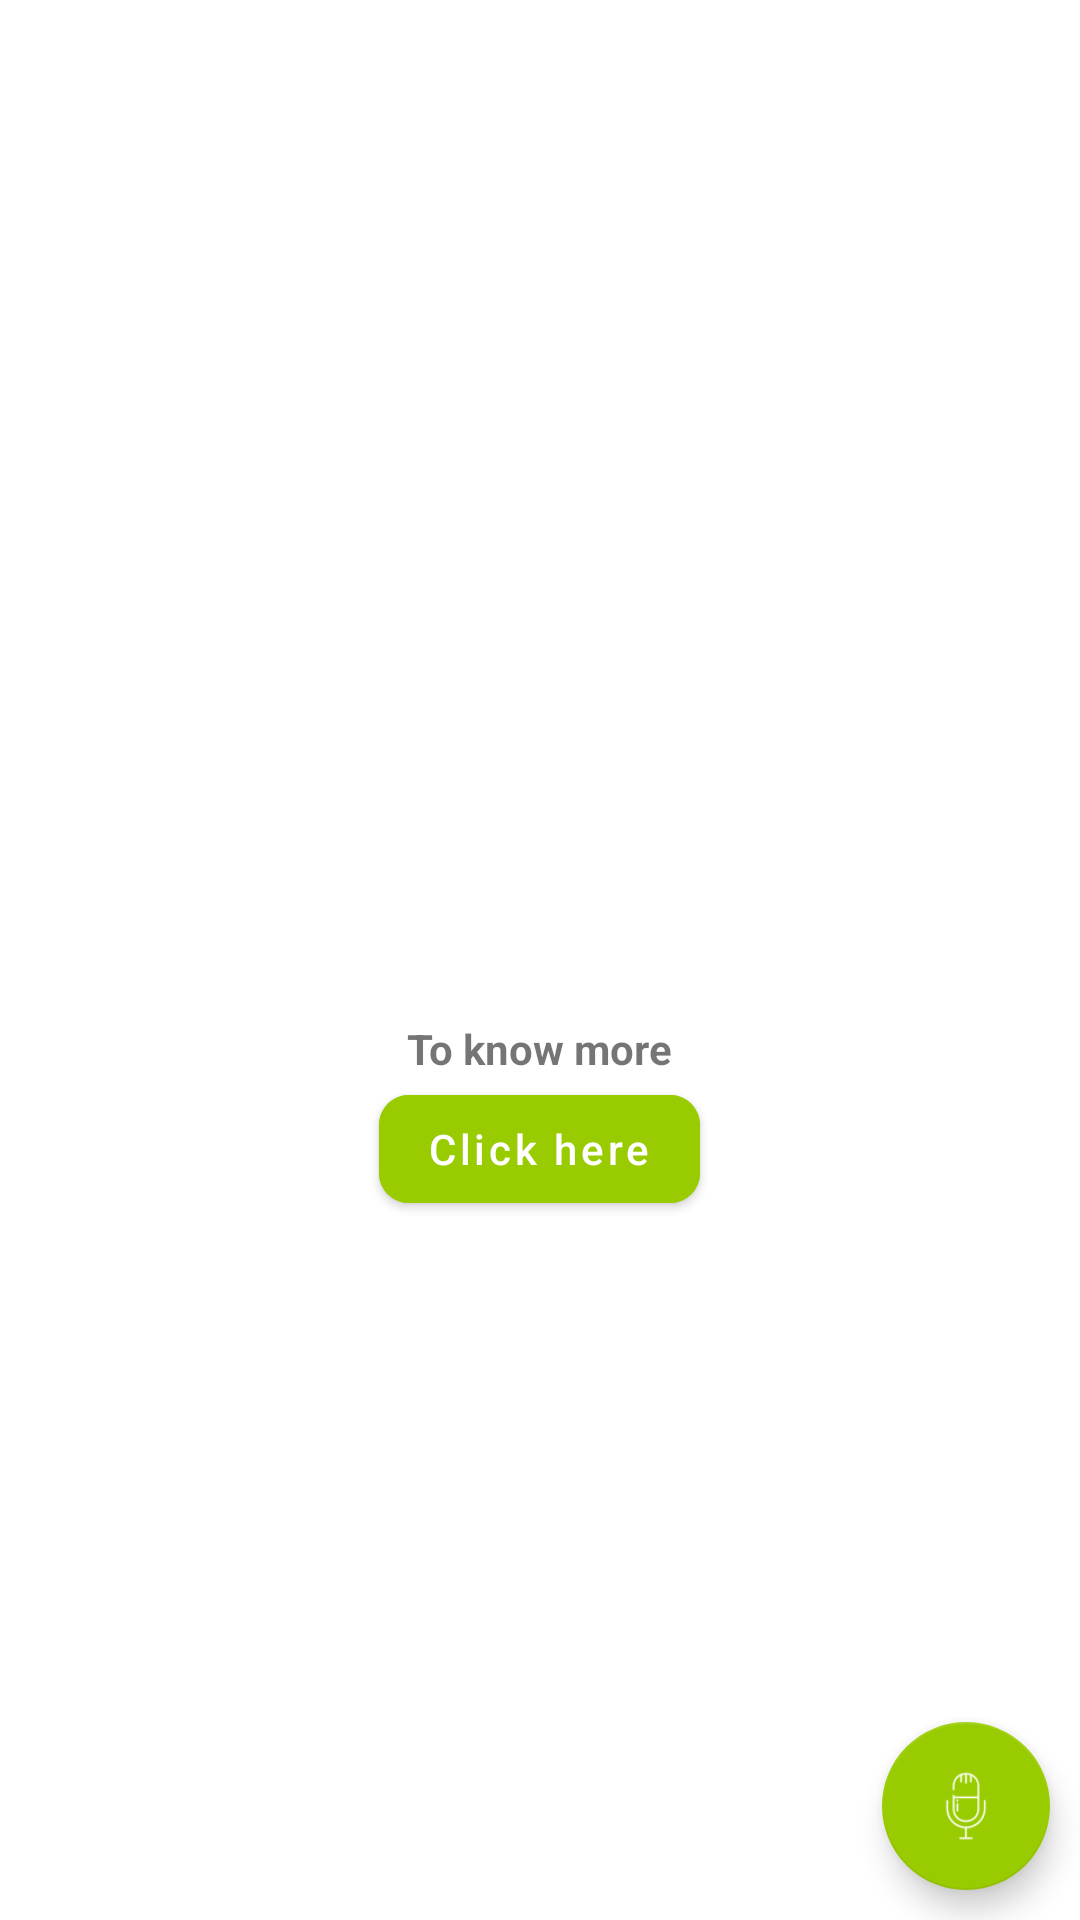

Reconstruct the res/layout file that produces this screen, plus the resources it refers to.
<!-- AndroidManifest.xml: application theme Theme.AgriBot -->
<!-- res/layout/activity_main.xml -->
<?xml version="1.0" encoding="utf-8"?>
<FrameLayout xmlns:android="http://schemas.android.com/apk/res/android"
    xmlns:app="http://schemas.android.com/apk/res-auto"
    xmlns:tools="http://schemas.android.com/tools"
    android:layout_width="match_parent"
    android:layout_height="match_parent"
    tools:context=".MainActivity">
   <androidx.constraintlayout.widget.ConstraintLayout
       android:layout_width="match_parent"
       android:layout_height="match_parent">
      <GridView
          android:id="@+id/grid"
          android:verticalSpacing="2dp"
          android:horizontalSpacing="2dp"
          android:numColumns="2"
          android:orientation="horizontal"
          tools:listitem="@layout/grid_layout_item"
          android:layout_width="match_parent"
          android:layout_height="0dp"
          app:layout_constraintTop_toTopOf="parent"
          app:layout_constraintBottom_toTopOf="@id/layout"/>

      <LinearLayout
          android:layout_marginTop="40dp"
          app:layout_constraintLeft_toLeftOf="parent"
          app:layout_constraintRight_toRightOf="parent"
          app:layout_constraintTop_toBottomOf="@id/grid"
          app:layout_constraintBottom_toBottomOf="parent"
          android:id="@+id/layout"
          android:orientation="vertical"
          android:layout_width="match_parent"
          android:layout_height="0dp">
         <TextView
             android:layout_gravity="center"
             app:layout_constraintLeft_toLeftOf="parent"
             app:layout_constraintRight_toRightOf="parent"
             android:id="@+id/text"
             app:layout_constraintBottom_toTopOf="@id/cropPredBtn"
             app:layout_constraintTop_toBottomOf="@id/grid"
             android:textStyle="bold"
             android:layout_width="wrap_content"
             android:layout_height="wrap_content"
             android:text="To know more"/>
         <com.google.android.material.button.MaterialButton
             android:layout_gravity="center"
             android:layout_width="wrap_content"
             android:layout_height="wrap_content"
             android:textAllCaps="false"
             android:id="@+id/cropPredBtn"
             android:text="Click here"
             app:layout_constraintTop_toBottomOf="@id/text"
             app:layout_constraintBottom_toBottomOf="parent"
             app:layout_constraintLeft_toLeftOf="parent"
             app:layout_constraintRight_toRightOf="parent"
             android:backgroundTint="@android:color/holo_green_light"
             app:cornerRadius="10dp"/>
      </LinearLayout>

   </androidx.constraintlayout.widget.ConstraintLayout>
   <com.google.android.material.floatingactionbutton.FloatingActionButton
       android:layout_width="wrap_content"
       android:layout_height="wrap_content"
       android:layout_margin="10dp"
       android:id="@+id/mic"
       android:src="@drawable/mic"
       app:tint="@color/white"
       app:backgroundTint="@android:color/holo_green_light"
       android:layout_gravity="bottom|end"/>
</FrameLayout>
<!-- res/layout/grid_layout_item.xml (included above) -->
<?xml version="1.0" encoding="utf-8"?>
<androidx.constraintlayout.widget.ConstraintLayout xmlns:android="http://schemas.android.com/apk/res/android"
    android:layout_width="match_parent"
    android:layout_height="wrap_content"
    xmlns:app="http://schemas.android.com/apk/res-auto">
    <com.google.android.material.card.MaterialCardView
        android:layout_width="match_parent"
        app:cardCornerRadius="10dp"
        android:layout_margin="10dp"
        android:id="@+id/card"
        app:cardElevation="10dp"
        app:cardBackgroundColor="@android:color/holo_blue_light"
        app:layout_constraintLeft_toLeftOf="parent"
        app:layout_constraintTop_toTopOf="parent"
        app:layout_constraintBottom_toBottomOf="parent"
        android:layout_height="140dp">
        <LinearLayout
            android:orientation="vertical"
            android:padding="10dp"
            android:layout_width="match_parent"
            android:layout_height="match_parent">
            <ImageView
                android:scaleType="center"
                android:src="@drawable/waterlevel"
                android:id="@+id/logo"
                android:layout_weight="1"
                android:layout_width="match_parent"
                android:layout_height="80dp"/>
            <TextView
                android:id="@+id/weatherInfo"
                android:textStyle="bold"
                android:textColor="@color/white"
                android:text="Humidity 50%"
                android:layout_gravity="center"
                android:layout_width="wrap_content"
                android:layout_height="wrap_content"/>
        </LinearLayout>
    </com.google.android.material.card.MaterialCardView>

</androidx.constraintlayout.widget.ConstraintLayout>
<!-- resources referenced by this layout -->
<resources>
  <!-- drawable mic: png bitmap (drawable-v24, 1251 bytes) -->
  <!-- drawable waterlevel: png bitmap (drawable-v24, 2612 bytes) -->
  <style name="Theme.AgriBot" parent="Theme.MaterialComponents.DayNight.DarkActionBar">
          
          <item name="colorPrimary">@color/purple_500</item>
          <item name="colorPrimaryVariant">@color/purple_700</item>
          <item name="colorOnPrimary">@color/white</item>
          
          <item name="colorSecondary">@color/teal_200</item>
          <item name="colorSecondaryVariant">@color/teal_700</item>
          <item name="colorOnSecondary">@color/black</item>
          
          <item name="android:statusBarColor" tools:targetApi="l">?attr/colorPrimaryVariant</item>
          
      </style>
  <!-- not gathered from this repository: default colours our renderer supplied (Android Studio template values) -->
  <color name="purple_500">#FF6200EE</color>
  <color name="purple_700">#FF3700B3</color>
  <color name="teal_200">#FF03DAC5</color>
  <color name="teal_700">#FF018786</color>
  <color name="black">#FF000000</color>
  <color name="white">#FFFFFFFF</color>
</resources>
